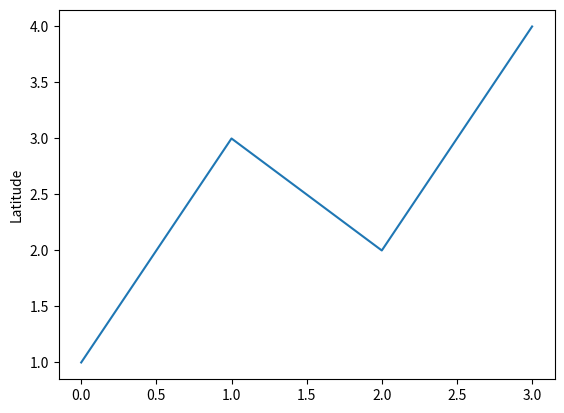

The matplotlib source for this figure:
import matplotlib.pyplot as plt

plt.plot([1,3,2,4])
plt.ylabel('Latitude')
plt.show()